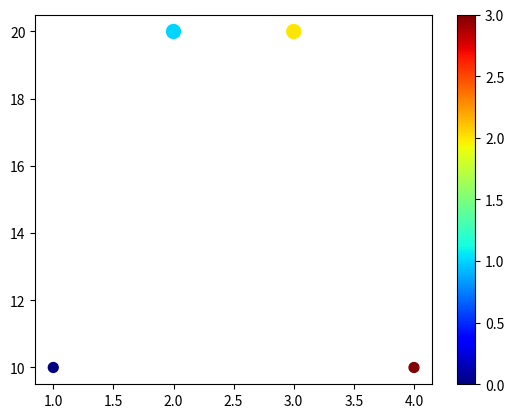

The script that saved this image:
#산점도에 color bar 추가하기

import matplotlib.pyplot as plt
y_value = [10,20,20,10]
x_value=[1,2,3,4]
size=[]

for y in y_value:
    size.append(y*5)

plt.scatter(x_value, y_value, s=size, c=range(4), cmap='jet')
plt.colorbar()
plt.show()
